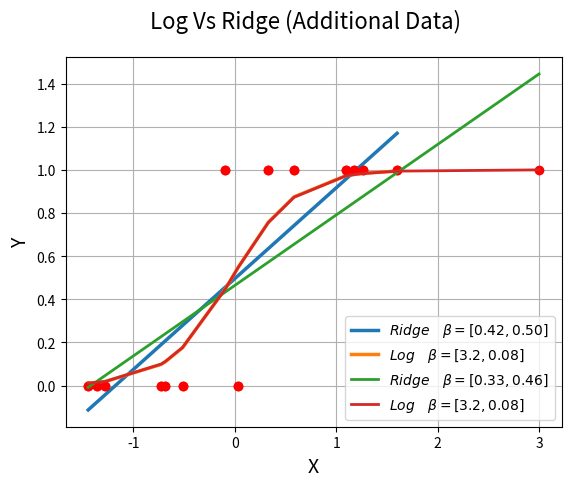

The matplotlib source for this figure:

# coding: utf-8

# In[1]:



import numpy as np
import math
import matplotlib.pyplot as plt


# In[2]:

X_data=np.array([4,5,5.6,6.8,7,7.2,8,0.8,1,1.2,2.5,2.6,3,4.3],)


# In[3]:

Y_data=np.array([1,1,1,1,1,1,1,0,0,0,0,0,0,0],dtype=float)
B_in=np.array([1,0],dtype=float)
X_two=np.ones(14)
sigma=X_data.std()
X_std =(X_data -X_data.mean()*X_two)/sigma
X_r=np.vstack((X_std,X_two)).T
print (X_std)


# In[5]:

def J_update(X,Y,B,reg,num_iter):
    XTX=X.T.dot(X)
    XTY=X.T.dot(Y)
    l=reg*np.identity(len(XTX))
    for i in range(num_iter):
        B=B-np.linalg.inv(2*l+ XTX).dot(2*l.dot(B)-XTY+XTX.dot(B))
    return B
    


# In[66]:


def l_update(X,Y,B,reg,num_iter):
    u=1.0/(1.0+np.exp(-X.dot(B)))
    W = np.zeros((u.shape[0],u.shape[0]), float)
    XTY=X.T.dot(Y)
    l=reg*np.identity(X.shape[1])
    for i in range(num_iter):
        u=1.0/(1.0+np.exp(-X.dot(B)))
        np.fill_diagonal(W, np.multiply(u,(np.ones(len(u))-u)))
        XTWX=X.T.dot(W.dot(X))
        B= B - np.linalg.inv(2*l + XTWX).dot(2*l.dot(B) - XTY +X.T.dot(u))
    return B



# In[16]:

B_up=J_update(X_r,Y_data,B_in,0.07,1)
print(B_up)


# In[20]:

B_upl=l_update(X_r,Y_data,B_in,0.07,3)
print (B_upl)


# In[59]:


plt.plot(X_std,Y_data,'ro')
plt.plot(np.sort(X_std),np.sort(X_r.dot(B_up)),linewidth=2.5,label=r'$Ridge \quad \beta=[0.42,0.50]$')
plt.plot(np.sort(X_std),np.sort(1/(1+np.exp(-X_r.dot(B_upl)))),linewidth=2.5, label=r'$Log \quad \beta=[3.2,0.08]$')
plt.legend(loc='lower right')
plt.suptitle('Logistic regression Vs Ridge regression', fontsize=16)
plt.xlabel('X', fontsize=14)
plt.ylabel('Y', fontsize=14)
plt.grid(True)


# In[60]:


plt.show()


# 5) Add an additional data point ($X_{15}$, $Y_{15}$ )$= $(3, 1) to the standardized set (X, Y ) and repeat the previous part.

# In[25]:

X_nd=np.append(X_std,[3])
X_twod=np.ones(15)
Y_nd=np.append(Y_data,[1])


# In[27]:

X_d=np.vstack((X_nd,X_twod)).T


# In[61]:

B_upd=J_update(X_d,Y_nd,B_in,0.07,3)
print (B_upd)
B_upld=l_update(X_d,Y_nd,B_in,0.07,3)
print (B_upld)


# In[64]:

plt.plot(X_nd,Y_nd,'ro')
plt.plot(np.sort(X_nd),np.sort(X_d.dot(B_upd)),linewidth=2,label=r'$Ridge \quad \beta=[0.33,0.46]$')
plt.plot(np.sort(X_nd),np.sort(1/(1+np.exp(-X_d.dot(B_upld)))),linewidth=2, label=r'$Log \quad \beta=[3.2,0.08]$')
plt.legend(loc='lower right')
plt.suptitle('Log Vs Ridge (Additional Data)', fontsize=16)
plt.xlabel('X', fontsize=14)
plt.ylabel('Y', fontsize=14)
plt.grid(True)


# In[65]:

plt.show()


# In[ ]:



